Photos from the image-classification dataset "Data_CMC_COADEL_1" in the GitHub repository jmwolf82/XAI_Healthcare. Its 2 classes are: mitosis, non-mitosis.

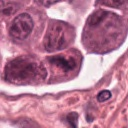
Label: mitosis

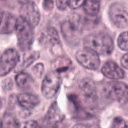
Label: non-mitosis

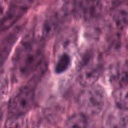
Label: non-mitosis

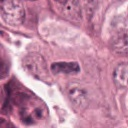
Label: non-mitosis

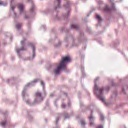
Label: mitosis

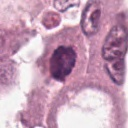
Label: mitosis
